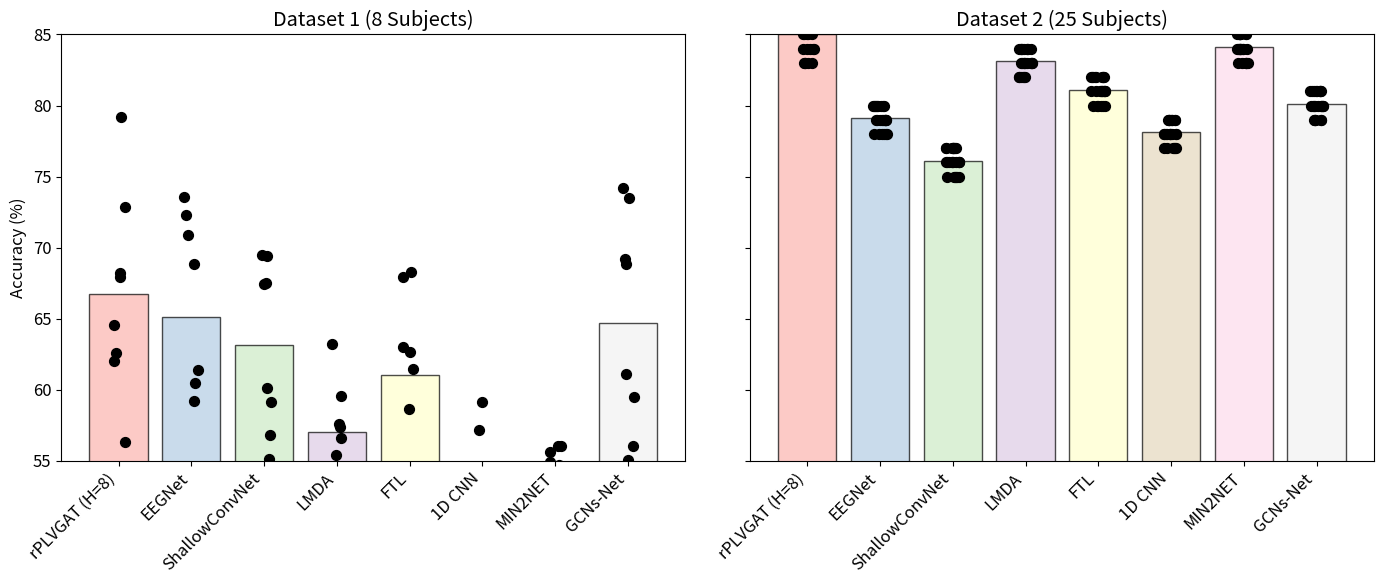

This chart was generated by the following Python code:
import numpy as np
import matplotlib.pyplot as plt

# Set seed for reproducibility (optional)
np.random.seed(12345)

# Define font size (adjust as needed)
font_size = 12

# Update matplotlib default font sizes
plt.rcParams.update({'font.size': font_size})

# Model names and number of subjects per dataset
model_names = ["rPLVGAT (H=8)", "EEGNet", "ShallowConvNet", "LMDA", "FTL", "1D CNN", "MIN2NET", "GCNs-Net"]
n_models = len(model_names)
n_subjects1 = 8   # Dataset 1: 8 subjects
n_subjects2 = 25  # Dataset 2: 25 subjects

# Dummy average accuracies and data arrays
# Replace these arrays with your actual accuracy data.
acc_data1 = np.array([
    [56.29, 54.46, 55.10, 55.41, 51.98, 54.09, 56.05, 55.03],
    [62.57, 59.21, 56.80, 57.40, 67.92, 50.45, 55.59, 61.11],
    [62.03, 60.45, 59.16, 53.05, 58.63, 54.46, 51.77, 56.01],
    [64.56, 61.41, 60.13, 57.56, 62.65, 51.27, 54.66, 59.49],
    [68.24, 73.57, 67.52, 59.55, 68.25, 51.42, 54.66, 68.87],
    [67.92, 72.31, 69.38, 63.19, 63.01, 57.14, 56.03, 69.18],
    [72.82, 70.85, 67.46, 53.22, 54.24, 51.18, 53.90, 73.49],
    [79.19, 68.81, 69.49, 56.61, 61.44, 59.12, 54.92, 74.16]
])
# Data is provided with rows as subjects and columns as models.
# Compute average accuracies per model (across subjects)
avg_acc1 = np.mean(acc_data1, axis=0)

acc_data2 = np.array([
    [86, 79, 76, 83, 81, 78, 84, 80],
    [84, 78, 75, 82, 80, 77, 83, 79],
    [85, 80, 77, 84, 82, 79, 85, 81],
    [83, 79, 76, 83, 81, 78, 84, 80],
    [87, 78, 75, 82, 80, 77, 83, 79],
    [86, 80, 77, 84, 82, 79, 85, 81],
    [84, 79, 76, 83, 81, 78, 84, 80],
    [85, 80, 77, 84, 82, 79, 85, 81],
    [83, 79, 76, 83, 81, 78, 84, 80],
    [87, 78, 75, 82, 80, 77, 83, 79],
    [86, 80, 77, 84, 82, 79, 85, 81],
    [84, 79, 76, 83, 81, 78, 84, 80],
    [85, 80, 77, 84, 82, 79, 85, 81],
    [83, 79, 76, 83, 81, 78, 84, 80],
    [87, 78, 75, 82, 80, 77, 83, 79],
    [86, 80, 77, 84, 82, 79, 85, 81],
    [84, 79, 76, 83, 81, 78, 84, 80],
    [85, 80, 77, 84, 82, 79, 85, 81],
    [83, 79, 76, 83, 81, 78, 84, 80],
    [87, 78, 75, 82, 80, 77, 83, 79],
    [86, 80, 77, 84, 82, 79, 85, 81],
    [84, 79, 76, 83, 81, 78, 84, 80],
    [85, 80, 77, 84, 82, 79, 85, 81],
    [83, 79, 76, 83, 81, 78, 84, 80],
    [87, 78, 75, 82, 80, 77, 83, 79]
])
avg_acc2 = np.mean(acc_data2, axis=0)

# Get pastel colours from a colormap (Pastel1)
cmap = plt.get_cmap("Pastel1")
colors = cmap(np.linspace(0, 1, n_models))

# Create a figure with two subplots (one for each dataset)
fig, axs = plt.subplots(1, 2, figsize=(14, 6), sharey=True)

# Plot for Dataset 1 (8 subjects)
x = np.arange(n_models)
axs[0].bar(x, avg_acc1, color=colors, edgecolor='k', alpha=0.7)
# Overlay individual subject accuracies as circles with slight jitter
for i in range(n_models):
    jitter = np.random.uniform(-0.1, 0.1, size=n_subjects1)
    axs[0].scatter(x[i] + jitter, acc_data1[:, i], color='k', zorder=3, s=50, marker='o')
axs[0].set_xticks(x)
axs[0].set_xticklabels(model_names, rotation=45, ha='right')
axs[0].set_title("Dataset 1 (8 Subjects)")
axs[0].set_ylabel("Accuracy (%)")
axs[0].set_ylim(55, 85)

# Plot for Dataset 2 (25 subjects)
axs[1].bar(x, avg_acc2, color=colors, edgecolor='k', alpha=0.7)
for i in range(n_models):
    jitter = np.random.uniform(-0.1, 0.1, size=n_subjects2)
    axs[1].scatter(x[i] + jitter, acc_data2[:, i], color='k', zorder=3, s=50, marker='o')
axs[1].set_xticks(x)
axs[1].set_xticklabels(model_names, rotation=45, ha='right')
axs[1].set_title("Dataset 2 (25 Subjects)")
axs[1].set_ylim(55, 85)

plt.tight_layout()

# Save figure at 300 dpi (optional)
plt.savefig("model_accuracies.png", dpi=300)
plt.show()
